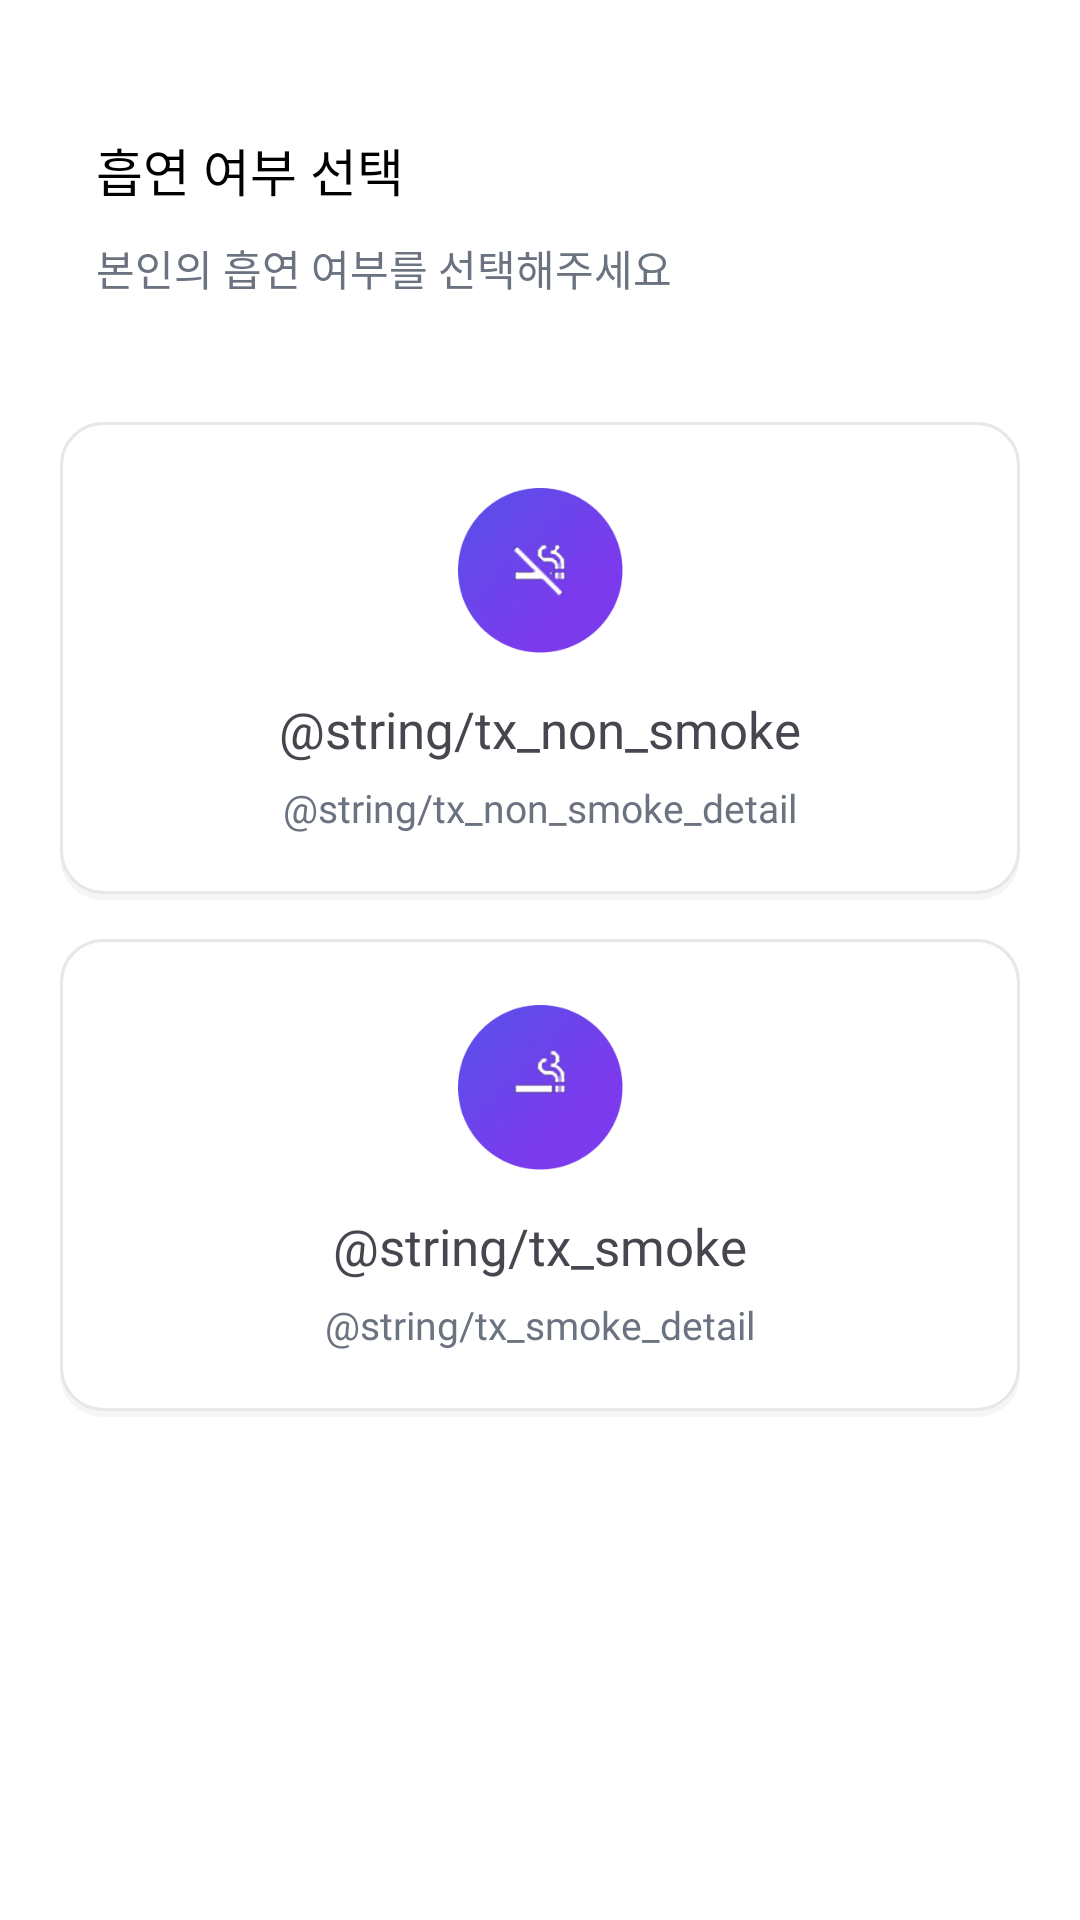

Reconstruct the res/layout file that produces this screen, plus the resources it refers to.
<!-- AndroidManifest.xml: application theme Theme.LungExercise -->
<!-- res/layout/fragment_smoking.xml -->
<?xml version="1.0" encoding="utf-8"?>
<layout xmlns:android="http://schemas.android.com/apk/res/android"
    xmlns:app="http://schemas.android.com/apk/res-auto"
    xmlns:tools="http://schemas.android.com/tools">

    <data>

        <variable
            name="fragment"
            type="kr.daejeonuinversity.lungexercise.view.infoinput.fragment.SmokingFragment" />

        <variable
            name="viewmodel"
            type="kr.daejeonuinversity.lungexercise.viewmodel.SmokingViewModel" />

    </data>

    <androidx.constraintlayout.widget.ConstraintLayout
        android:layout_width="match_parent"
        android:layout_height="match_parent"
        android:background="@color/white">

        
        <TextView
            android:id="@+id/tx_select_smoking"
            android:layout_width="wrap_content"
            android:layout_height="wrap_content"
            android:layout_marginStart="@dimen/margin_start_frag_tx_birth"
            android:layout_marginTop="@dimen/margin_top_frag_tx_birth"
            android:fontFamily="@font/pretendard_semibold"
            android:text="흡연 여부 선택"
            android:textColor="@color/black"
            android:textSize="@dimen/size_tx_input_birth"
            app:layout_constraintStart_toStartOf="parent"
            app:layout_constraintTop_toTopOf="parent" />

        
        <TextView
            android:id="@+id/tx_select_your_smoking"
            android:layout_width="wrap_content"
            android:layout_height="wrap_content"
            android:layout_marginTop="@dimen/margin_top_tx_select_your_gender"
            android:text="본인의 흡연 여부를 선택해주세요"
            android:textColor="@color/color_tx_select_your_gender"
            android:textSize="@dimen/size_tx_select_your_gender"
            app:layout_constraintStart_toStartOf="@id/tx_select_smoking"
            app:layout_constraintTop_toBottomOf="@id/tx_select_smoking" />

        <androidx.constraintlayout.widget.ConstraintLayout
            android:id="@+id/constraint_smoking_select"
            android:layout_width="match_parent"
            android:layout_height="wrap_content"
            android:layout_marginStart="@dimen/margin_side_constraint_gender_select"
            android:layout_marginTop="@dimen/margin_top_constraint_gender_select"
            android:layout_marginEnd="@dimen/margin_side_constraint_gender_select"
            app:layout_constraintStart_toStartOf="parent"
            app:layout_constraintEnd_toEndOf="parent"
            app:layout_constraintTop_toBottomOf="@id/tx_select_your_smoking">

            
            <androidx.constraintlayout.widget.ConstraintLayout
                android:id="@+id/constraint_non_smoker"
                android:layout_width="0dp"
                android:layout_height="wrap_content"
                android:background="@drawable/border_constraint_man"
                android:clickable="true"
                android:focusable="true"
                android:foreground="?attr/selectableItemBackground"
                android:onClick="@{() -> viewmodel.btnNonSmoker()}"
                app:layout_constraintStart_toStartOf="parent"
                app:layout_constraintEnd_toEndOf="parent"
                app:layout_constraintTop_toTopOf="parent">

                <ImageView
                    android:id="@+id/icon_non_smoker"
                    android:layout_width="@dimen/size_icon_gender_man"
                    android:layout_height="@dimen/size_icon_gender_man"
                    android:layout_marginTop="@dimen/margin_top_icon_man"
                    android:src="@drawable/ic_no_smoke"
                    app:layout_constraintTop_toTopOf="parent"
                    app:layout_constraintStart_toStartOf="parent"
                    app:layout_constraintEnd_toEndOf="parent" />

                <TextView
                    android:id="@+id/tx_non_smoker"
                    android:layout_width="wrap_content"
                    android:layout_height="wrap_content"
                    android:layout_marginTop="@dimen/margin_top_tx_gender"
                    android:fontFamily="@font/pretendard_bold"
                    android:text="@string/tx_non_smoke"
                    android:textSize="@dimen/size_tx_man"
                    app:layout_constraintTop_toBottomOf="@id/icon_non_smoker"
                    app:layout_constraintStart_toStartOf="parent"
                    app:layout_constraintEnd_toEndOf="parent" />

                <TextView
                    android:id="@+id/tx_non_smoker_detail"
                    android:layout_width="wrap_content"
                    android:layout_height="wrap_content"
                    android:layout_marginTop="@dimen/margin_top_tx_man_detail"
                    android:layout_marginBottom="@dimen/margin_bottom_tx_man_detail"
                    android:fontFamily="@font/pretendard_regular"
                    android:text="@string/tx_non_smoke_detail"
                    android:textColor="@color/color_tx_man_detail"
                    android:textSize="@dimen/size_tx_man_detail"
                    app:layout_constraintTop_toBottomOf="@id/tx_non_smoker"
                    app:layout_constraintBottom_toBottomOf="parent"
                    app:layout_constraintStart_toStartOf="parent"
                    app:layout_constraintEnd_toEndOf="parent" />

            </androidx.constraintlayout.widget.ConstraintLayout>

            
            <androidx.constraintlayout.widget.ConstraintLayout
                android:id="@+id/constraint_smoker"
                android:layout_width="0dp"
                android:layout_height="wrap_content"
                android:layout_marginTop="@dimen/margin_top_constraint_woman"
                android:background="@drawable/border_constraint_man"
                android:clickable="true"
                android:focusable="true"
                android:foreground="?attr/selectableItemBackground"
                android:onClick="@{() -> viewmodel.btnSmoker()}"
                app:layout_constraintTop_toBottomOf="@id/constraint_non_smoker"
                app:layout_constraintStart_toStartOf="parent"
                app:layout_constraintEnd_toEndOf="parent">

                <ImageView
                    android:id="@+id/icon_smoker"
                    android:layout_width="@dimen/size_icon_gender_man"
                    android:layout_height="@dimen/size_icon_gender_man"
                    android:layout_marginTop="@dimen/margin_top_icon_man"
                    android:src="@drawable/ic_smoke"
                    app:layout_constraintTop_toTopOf="parent"
                    app:layout_constraintStart_toStartOf="parent"
                    app:layout_constraintEnd_toEndOf="parent" />

                <TextView
                    android:id="@+id/tx_smoker"
                    android:layout_width="wrap_content"
                    android:layout_height="wrap_content"
                    android:layout_marginTop="@dimen/margin_top_tx_gender"
                    android:fontFamily="@font/pretendard_bold"
                    android:text="@string/tx_smoke"
                    android:textSize="@dimen/size_tx_man"
                    app:layout_constraintTop_toBottomOf="@id/icon_smoker"
                    app:layout_constraintStart_toStartOf="parent"
                    app:layout_constraintEnd_toEndOf="parent" />

                <TextView
                    android:id="@+id/tx_smoker_detail"
                    android:layout_width="wrap_content"
                    android:layout_height="wrap_content"
                    android:layout_marginTop="@dimen/margin_top_tx_man_detail"
                    android:layout_marginBottom="@dimen/margin_bottom_tx_man_detail"
                    android:fontFamily="@font/pretendard_regular"
                    android:text="@string/tx_smoke_detail"
                    android:textColor="@color/color_tx_man_detail"
                    android:textSize="@dimen/size_tx_man_detail"
                    app:layout_constraintTop_toBottomOf="@id/tx_smoker"
                    app:layout_constraintBottom_toBottomOf="parent"
                    app:layout_constraintStart_toStartOf="parent"
                    app:layout_constraintEnd_toEndOf="parent" />

            </androidx.constraintlayout.widget.ConstraintLayout>

        </androidx.constraintlayout.widget.ConstraintLayout>

    </androidx.constraintlayout.widget.ConstraintLayout>

</layout>
<!-- resources referenced by this layout -->
<resources>
  <color name="black">#FF000000</color>
  <color name="color_tx_man_detail">#6B7280</color>
  <color name="color_tx_select_your_gender">#6B7280</color>
  <color name="white">#FFFFFFFF</color>
  <dimen name="margin_bottom_tx_man_detail">22dp</dimen>
  <dimen name="margin_side_constraint_gender_select">20dp</dimen>
  <dimen name="margin_start_frag_tx_birth">32dp</dimen>
  <dimen name="margin_top_constraint_gender_select">41dp</dimen>
  <dimen name="margin_top_constraint_woman">13dp</dimen>
  <dimen name="margin_top_frag_tx_birth">44dp</dimen>
  <dimen name="margin_top_icon_man">22dp</dimen>
  <dimen name="margin_top_tx_gender">14dp</dimen>
  <dimen name="margin_top_tx_man_detail">6dp</dimen>
  <dimen name="margin_top_tx_select_your_gender">10dp</dimen>
  <dimen name="size_icon_gender_man">55dp</dimen>
  <dimen name="size_tx_input_birth">17sp</dimen>
  <dimen name="size_tx_man">17sp</dimen>
  <dimen name="size_tx_man_detail">13sp</dimen>
  <dimen name="size_tx_select_your_gender">14sp</dimen>
  <!-- drawable border_constraint_man (drawable) -->
  <layer-list xmlns:android="http://schemas.android.com/apk/res/android">
  
      
      <item>
          <shape android:shape="rectangle">
              <solid android:color="#0A000000" /> 
              <corners android:radius="@dimen/radius_border_constraint_man"/>
          </shape>
      </item>
  
      
      <item android:bottom="2dp"> 
          <shape android:shape="rectangle">
              <solid android:color="@color/white"/>
              <stroke
                  android:width="1dp"
                  android:color="@color/stroke_border_constraint_man"/>
              <corners android:radius="@dimen/radius_border_constraint_man"/>
          </shape>
      </item>
  
  </layer-list>
  <!-- drawable ic_no_smoke: png bitmap (drawable, 33455 bytes) -->
  <!-- drawable ic_smoke: png bitmap (drawable, 31484 bytes) -->
  <style name="Theme.LungExercise" parent="Base.Theme.LungExercise" />
  <dimen name="radius_border_constraint_man">14dp</dimen>
  <color name="stroke_border_constraint_man">#E5E7EB</color>
  <style name="Base.Theme.LungExercise" parent="Theme.Material3.DayNight.NoActionBar">
          
          
      </style>
</resources>
